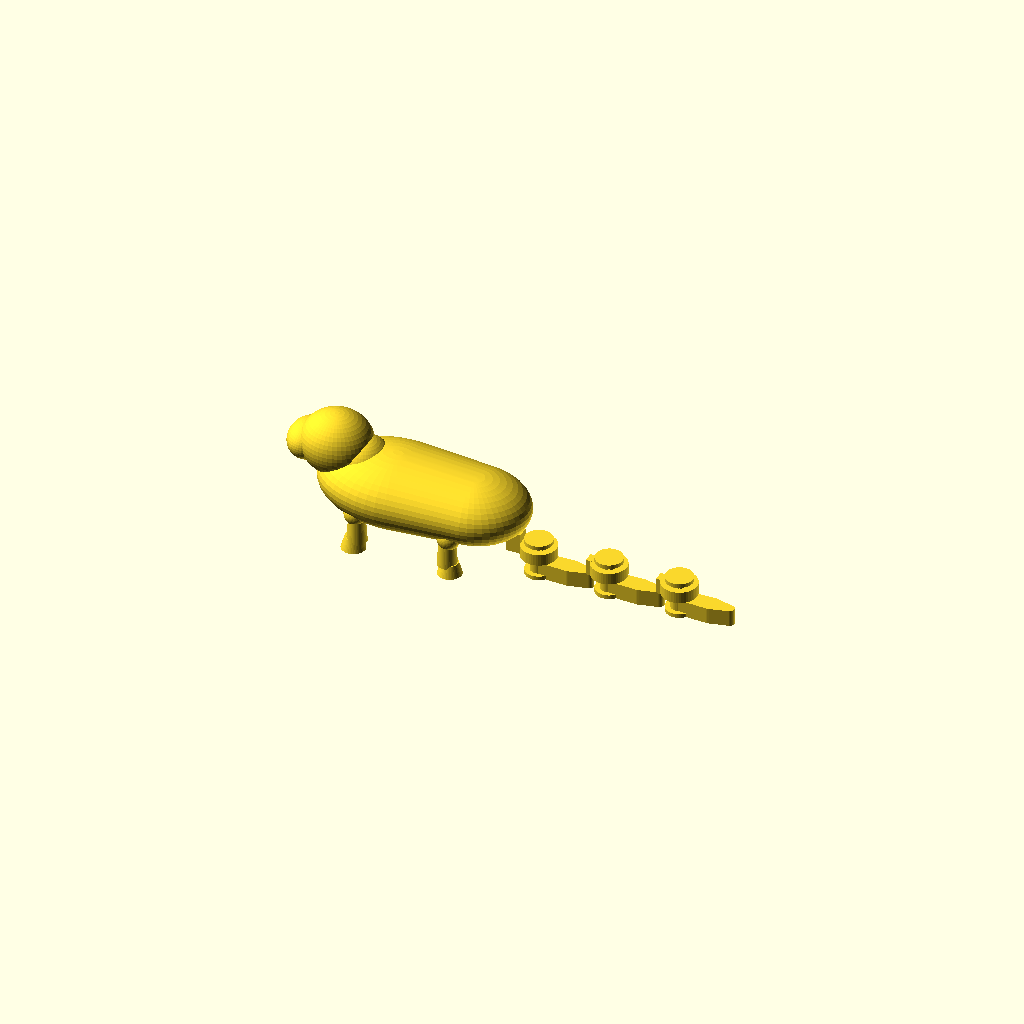
Cell 1: the model at its default parameters.
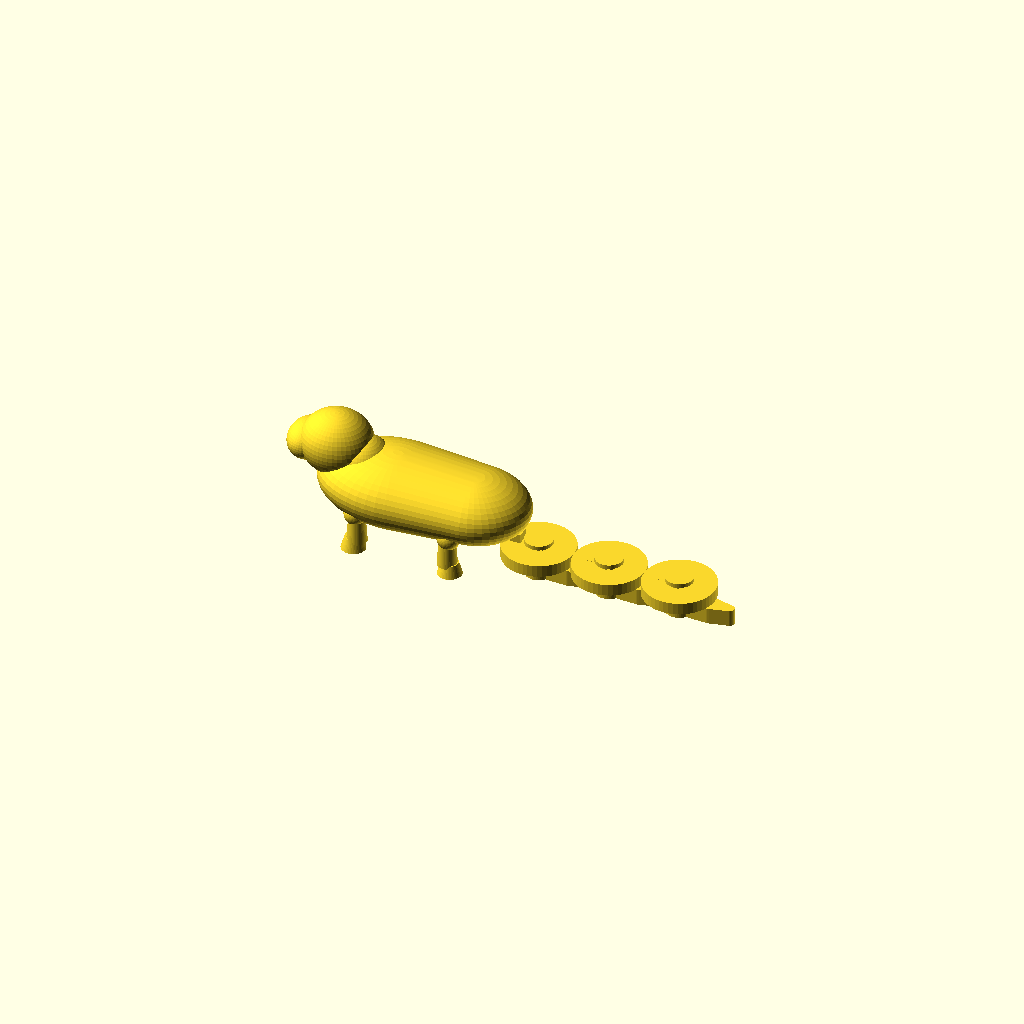
Cell 2: the same model with ring_r = 7.
One fixed orthographic camera (rotation 55°, 0°, 25°; colour scheme Cornfield) for every cell.
OpenSCAD source file kin1-dino-tail__b4SPQRt/artifacts/workspace/output/model.scad:
// Print-in-place articulated dinosaur, PLA / 0.4 mm nozzle / 0.2 mm layers
// Units: millimetres. Z is the build direction; all parts have flat bed-side faces.
// part=0: complete assembly; part=1 body; part=2 tail segment 1;
// part=3 tail segment 2; part=4 tail segment 3.
part = 0;

$fn = 48;

// Joint design values. The 0.50 mm radial gap is intentionally explicit.
shaft_r = 1.70;
bore_r = 2.20;       // shaft-to-bore radial clearance = 0.50
ring_r = 3.50;
ring_z0 = 3.80;
ring_h = 2.30;
base_h = 3.20;
cap_r = 2.70;
cap_cone_h = 0.60;
cap_top_h = 0.80;

p1 = 24;
p2 = 38;
p3 = 52;

a = 0.001; // robust Boolean overlap epsilon

module ellipsoid(pos, scale_) {
    translate(pos) scale(scale_) sphere(r=1);
}

module leg(x, y, lean=0) {
    // The wide foot and tapered upright are one continuous solid with the torso.
    translate([x + lean, y, 0]) cylinder(r1=2.35, r2=1.65, h=2.4);
    translate([x, y, 1.8]) cylinder(r1=1.95, r2=1.45, h=7.0);
    translate([x + lean*0.45, y, 7.4]) ellipsoid([0,0,0], [2.2,2.0,2.2]);
}

module captive_ring(x) {
    // Receiver ring is above the tail bases, leaving a 0.60 mm vertical air gap.
    // The small external bridge/post anchors this ring to the upstream part.
    translate([x,0,ring_z0])
        difference() {
            cylinder(r=ring_r, h=ring_h);
            translate([0,0,-a]) cylinder(r=bore_r, h=ring_h+2*a);
        }
}

module body_ring_support() {
    // Outer-side bridge only: it does not enter the bore or touch the pin.
    translate([18.0,-1.2,3.8]) cube([2.8,2.4,4.0]);
}

module tail_ring_support(x) {
    // Tail endpoint is x-4.0. A vertical post grows from that endpoint;
    // the bridge ends in the outer wall of the ring, outside its bore.
    translate([x-4.2,-1.0,3.0]) cube([1.25,2.0,3.15]);
}

module pin_and_keeper(x) {
    // Stem is integral with the downstream tail segment. The conical shoulder
    // prints without support and transitions to the captive top keeper.
    // Lower integral stop prevents the receiver from sliding down over the hub.
    translate([x,0,0]) cylinder(r=cap_r, h=0.80);
    translate([x,0,0]) cylinder(r=shaft_r, h=6.0);
    translate([x,0,6.0]) cylinder(r1=shaft_r, r2=cap_r, h=cap_cone_h);
    translate([x,0,6.6]) cylinder(r=cap_r, h=cap_top_h);
}

module dinosaur_body() {
    union() {
        // Torso, neck, head and snout form one fixed manifold.
        hull() {
            ellipsoid([-4,0,11], [15.5,10.5,7.0]);
            ellipsoid([11,0,11], [11.0,9.5,6.2]);
        }
        ellipsoid([-16.2,0,17.0], [7.0,6.5,6.2]);
        ellipsoid([-21.7,0,16.2], [4.0,5.0,3.7]);
        ellipsoid([-10.8,0,14.0], [5.3,5.4,5.2]);

        // Four fixed legs, two front and two rear.
        leg(-9,-7,-0.7);
        leg(-9, 7,-0.7);
        leg( 9,-7, 0.5);
        leg( 9, 7, 0.5);

        // First receiver is fixed to the body.
        captive_ring(p1);
        body_ring_support();
    }
}

module tail_core(x) {
    // Slender tapered horizontal segment. Its rear tip stops well short of
    // the next pivot, avoiding contact during +/-20 degree yaw.
    hull() {
        translate([x,0,0]) cylinder(r=1.60, h=base_h);
        translate([x+6.2,0,0]) cylinder(r=1.85, h=base_h);
        translate([x+10.0,0,0]) cylinder(r=0.95, h=base_h);
    }
}

module tail_segment_1() {
    union() {
        tail_core(p1);
        pin_and_keeper(p1);
        captive_ring(p2);
        tail_ring_support(p2);
    }
}

module tail_segment_2() {
    union() {
        tail_core(p2);
        pin_and_keeper(p2);
        captive_ring(p3);
        tail_ring_support(p3);
    }
}

module tail_segment_3() {
    union() {
        tail_core(p3);
        pin_and_keeper(p3);
    }
}

if (part == 0) {
    // Keep the four print-in-place solids separate in the exported STL.
    dinosaur_body();
    tail_segment_1();
    tail_segment_2();
    tail_segment_3();
} else if (part == 1) {
    dinosaur_body();
} else if (part == 2) {
    tail_segment_1();
} else if (part == 3) {
    tail_segment_2();
} else if (part == 4) {
    tail_segment_3();
}
Parameter table extracted from the source (name, type, default, range or options):
part: number, default 0
shaft_r: number, default 1.7
bore_r: number, default 2.2
ring_r: number, default 3.5
ring_z0: number, default 3.8
ring_h: number, default 2.3
base_h: number, default 3.2
cap_r: number, default 2.7
cap_cone_h: number, default 0.6
cap_top_h: number, default 0.8
p1: number, default 24
p2: number, default 38
p3: number, default 52
a: number, default 0.001
